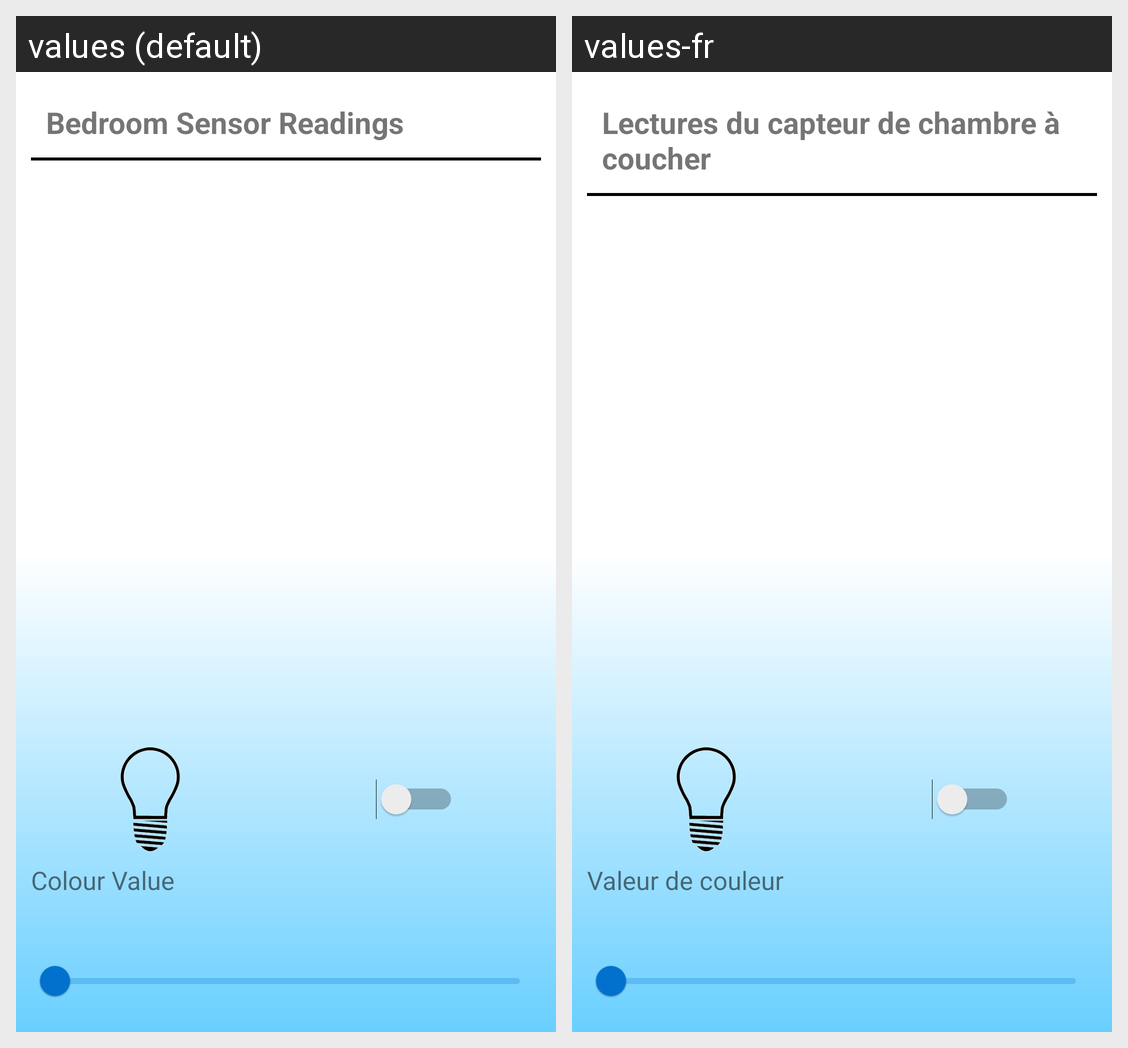

The same Android screen rendered under two of its app's locales, left to right. List the strings drawn on it with the default value and each locale's translation.
Android screen res/layout/fragment_bedroom.xml rendered under 2 locales, left to right: values (default), values-fr. Device: Nexus 5 (rendered at 1080×1920; each locale shown at half size, 540×960, under a caption strip naming it); theme Theme.SmartHomeAutomation.
Strings drawn on this screen, with the default value and each locale's value (text and hints the layout hard-codes, and strings that could not be matched under every locale, appear in the picture but are not listed):

bedroom_sensor_readings
  values: Bedroom Sensor Readings
  values-fr: Lectures du capteur de chambre à coucher

colour_value
  values: Colour Value
  values-fr: Valeur de couleur
